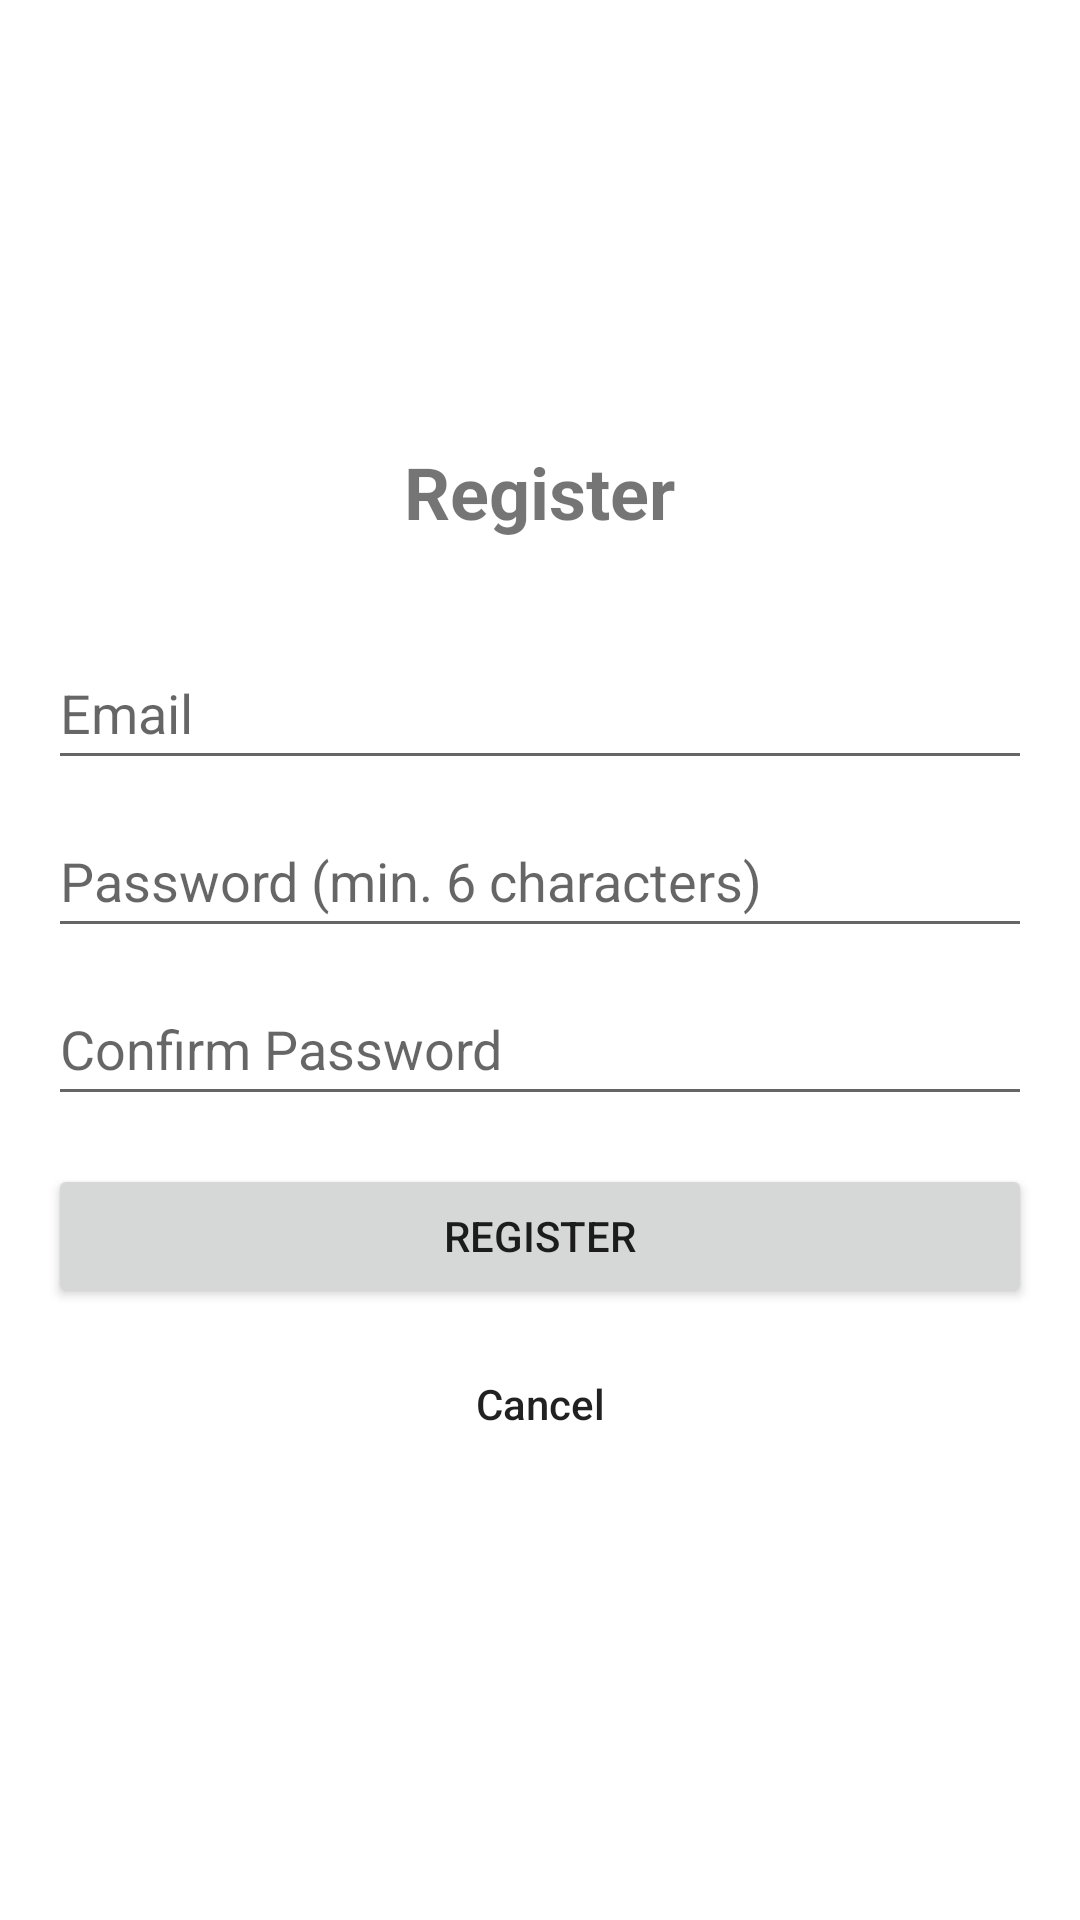

This screen was rendered from an Android layout file. Write that file and the resources it references.
<!-- AndroidManifest.xml: application theme Theme.COMP3025Assignment_02 -->
<!-- res/layout/activity_register.xml -->
<?xml version="1.0" encoding="utf-8"?>
<LinearLayout xmlns:android="http://schemas.android.com/apk/res/android"
    xmlns:app="http://schemas.android.com/apk/res-auto"
    xmlns:tools="http://schemas.android.com/tools"
    android:layout_width="match_parent"
    android:layout_height="match_parent"
    android:orientation="vertical"
    android:padding="16dp"
    android:gravity="center"
    tools:context=".view.auth.RegisterActivity">

    <TextView
        android:layout_width="wrap_content"
        android:layout_height="wrap_content"
        android:text="Register"
        android:textSize="24sp"
        android:textStyle="bold"
        android:layout_marginBottom="32dp"/>

    <EditText
        android:id="@+id/etRegisterEmail"
        android:layout_width="match_parent"
        android:layout_height="wrap_content"
        android:hint="Email"
        android:inputType="textEmailAddress"
        android:minHeight="48dp"
        android:layout_marginBottom="8dp"/>

    <EditText
        android:id="@+id/etRegisterPassword"
        android:layout_width="match_parent"
        android:layout_height="wrap_content"
        android:hint="Password (min. 6 characters)"
        android:inputType="textPassword"
        android:minHeight="48dp"
        android:layout_marginBottom="8dp"/>

    <EditText
        android:id="@+id/etRegisterConfirmPassword"
        android:layout_width="match_parent"
        android:layout_height="wrap_content"
        android:hint="Confirm Password"
        android:inputType="textPassword"
        android:minHeight="48dp"
        android:layout_marginBottom="16dp"/>

    <Button
        android:id="@+id/btnRegister"
        android:layout_width="match_parent"
        android:layout_height="wrap_content"
        android:text="Register"
        android:layout_marginBottom="8dp"/>

    <Button
        android:id="@+id/btnCancelRegister"
        style="?android:attr/borderlessButtonStyle"
        android:layout_width="wrap_content"
        android:layout_height="wrap_content"
        android:text="Cancel"
        android:textAllCaps="false" />

    <ProgressBar
        android:id="@+id/pbRegister"
        style="?android:attr/progressBarStyle"
        android:layout_width="wrap_content"
        android:layout_height="wrap_content"
        android:visibility="gone"
        android:layout_marginTop="16dp"/>

</LinearLayout>
<!-- resources referenced by this layout -->
<resources>
  <style name="Theme.COMP3025Assignment_02" parent="Theme.MaterialComponents.DayNight.DarkActionBar">
          
          <item name="colorPrimary">@color/purple_500</item>
          <item name="colorPrimaryVariant">@color/purple_700</item>
          <item name="colorOnPrimary">@color/white</item>
          
          <item name="colorSecondary">@color/teal_200</item>
          <item name="colorSecondaryVariant">@color/teal_700</item>
          <item name="colorOnSecondary">@color/black</item>
          
          <item name="android:statusBarColor">?attr/colorPrimaryVariant</item>
          
      </style>
  <!-- not gathered from this repository: default colours our renderer supplied (Android Studio template values) -->
  <color name="purple_500">#FF6200EE</color>
  <color name="purple_700">#FF3700B3</color>
  <color name="teal_200">#FF03DAC5</color>
  <color name="teal_700">#FF018786</color>
  <color name="black">#FF000000</color>
  <color name="white">#FFFFFFFF</color>
</resources>
